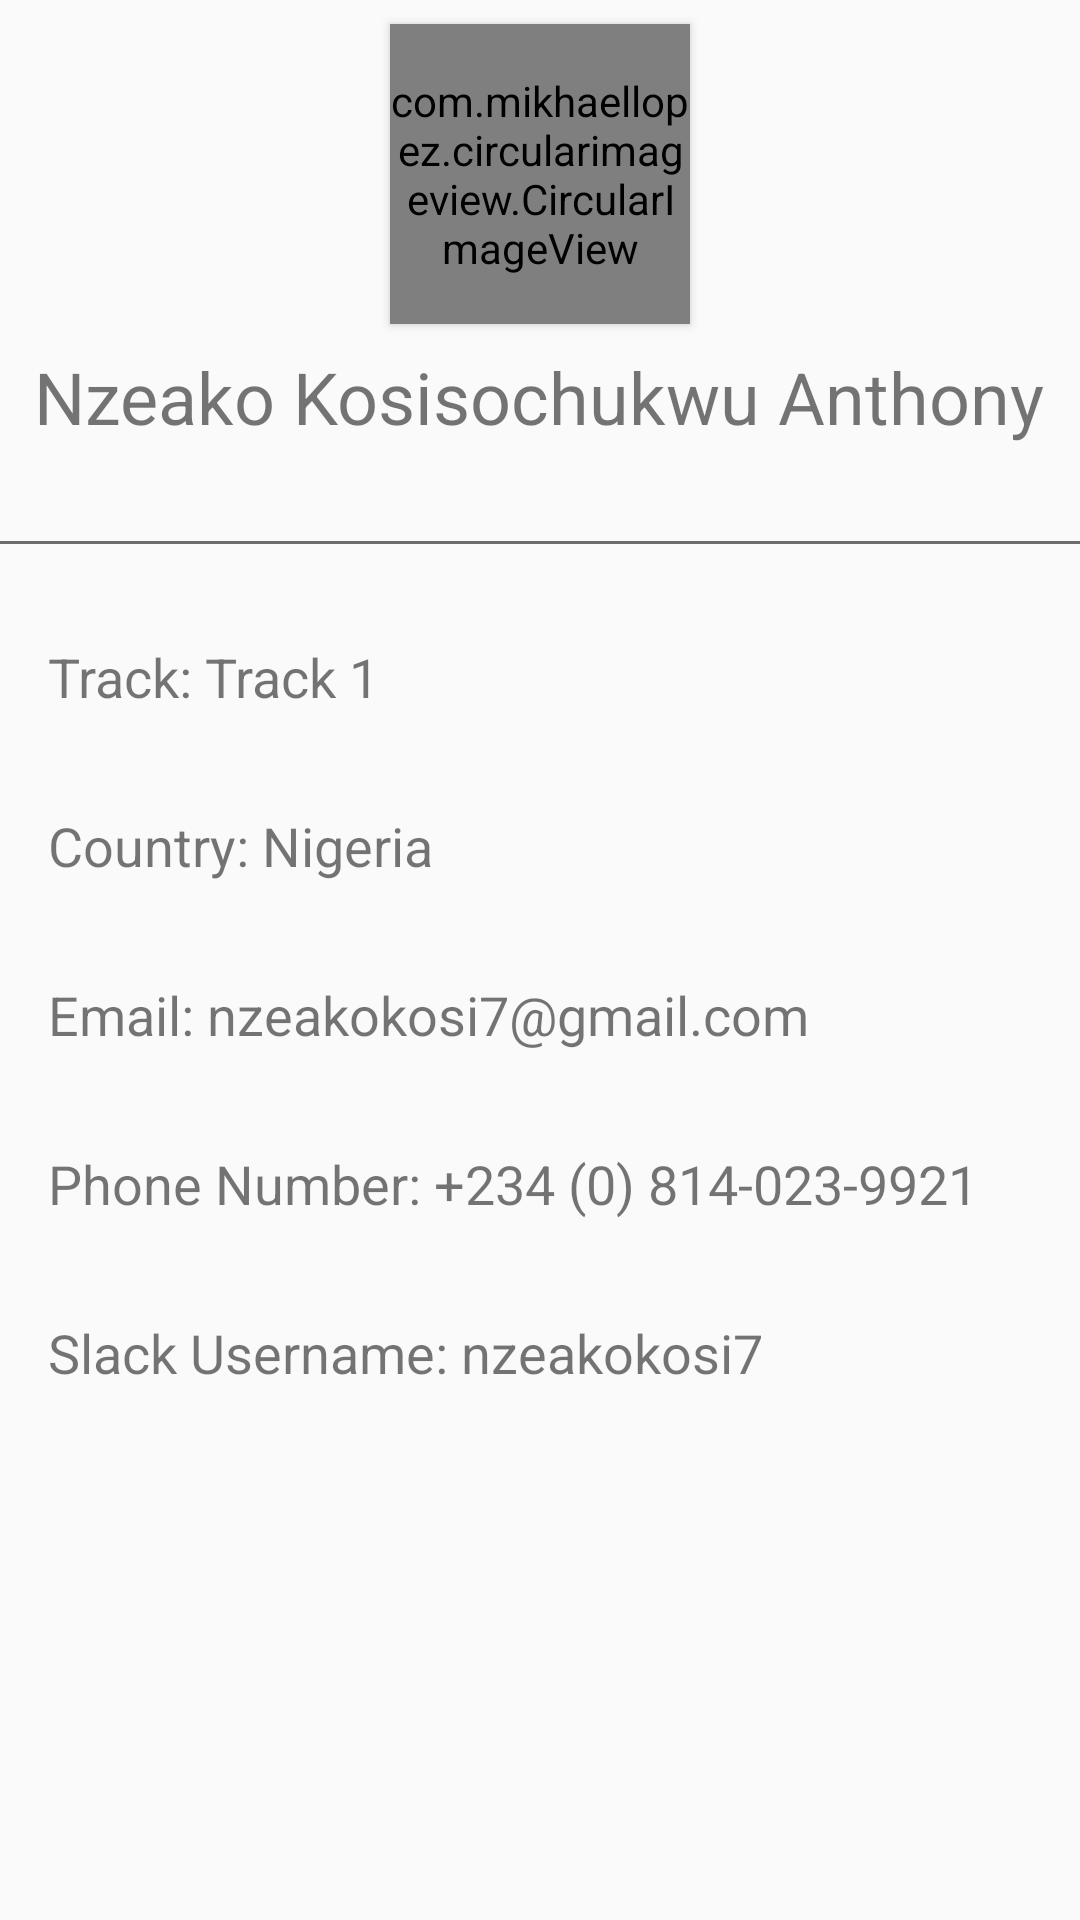

Here is an Android app screen rendered from its layout file. Give the layout XML and the strings, colors and styles it references.
<!-- AndroidManifest.xml: application theme AppTheme -->
<!-- res/layout/activity_profile.xml -->
<?xml version="1.0" encoding="utf-8"?>
<android.support.constraint.ConstraintLayout
xmlns:android="http://schemas.android.com/apk/res/android"
xmlns:tools="http://schemas.android.com/tools"
xmlns:app="http://schemas.android.com/apk/res-auto"
android:layout_width="match_parent"
android:layout_height="match_parent"
tools:context=".ProfileActivity">

    <com.mikhaellopez.circularimageview.CircularImageView
        android:id="@+id/imageView"
        android:layout_width="100dp"
        android:layout_height="100dp"
        android:layout_centerHorizontal="true"
        android:layout_gravity="center"
        android:layout_marginEnd="8dp"
        android:layout_marginStart="8dp"
        android:layout_marginTop="8dp"
        android:layout_weight="1"
        android:elevation="2dp"
        android:scaleType="centerCrop"
        android:src="@drawable/profile_img"
        app:civ_border_color="#EEEEEE"
        app:civ_border_width="1dp"
        app:civ_shadow="true"
        app:civ_shadow_color="#8BC34A"
        app:civ_shadow_radius="5"
        app:layout_constraintEnd_toEndOf="parent"
        app:layout_constraintStart_toStartOf="parent"
        app:layout_constraintTop_toTopOf="parent" />
    />
<TextView
    android:text="Nzeako Kosisochukwu Anthony"
    android:layout_width="wrap_content"
    android:layout_height="wrap_content"
    android:id="@+id/name"
    app:layout_constraintStart_toStartOf="parent"
    android:layout_marginStart="8dp"
    app:layout_constraintEnd_toEndOf="parent"
    android:layout_marginEnd="8dp"
    app:layout_constraintHorizontal_bias="0.498" android:textSize="24sp" android:layout_marginTop="8dp"
    app:layout_constraintTop_toBottomOf="@+id/imageView"/>
<View
    android:layout_width="wrap_content"
    android:layout_height="1dp"
    android:id="@+id/view"
    app:layout_constraintStart_toStartOf="parent"
    android:layout_marginEnd="16dp"
    app:layout_constraintEnd_toEndOf="parent"
    android:layout_marginStart="16dp"
    android:background="#950A0A0A"
    android:layout_marginTop="32dp"
    app:layout_constraintTop_toBottomOf="@+id/name"/>
<TextView
    android:text="Track: Track 1"
    android:layout_width="wrap_content"
    android:layout_height="wrap_content"
    android:id="@+id/track"
    app:layout_constraintStart_toStartOf="parent"
    android:layout_marginStart="16dp"
    app:layout_constraintEnd_toEndOf="parent" android:layout_marginEnd="8dp" android:layout_marginTop="32dp"
    app:layout_constraintTop_toBottomOf="@+id/view" android:textSize="18sp"
    app:layout_constraintHorizontal_bias="0.0"/>
<TextView
    android:text="Country: Nigeria"
    android:layout_width="wrap_content"
    android:layout_height="wrap_content"
    android:id="@+id/country"
    app:layout_constraintStart_toStartOf="parent"
    android:layout_marginStart="16dp" app:layout_constraintEnd_toEndOf="parent" android:layout_marginEnd="8dp"
    android:layout_marginTop="32dp" app:layout_constraintTop_toBottomOf="@+id/track"
    android:textSize="18sp" app:layout_constraintHorizontal_bias="0.0"/>
<TextView
    android:text="Email: nzeakokosi7@gmail.com"
    android:layout_width="wrap_content"
    android:layout_height="wrap_content"
    android:id="@+id/email"
    app:layout_constraintStart_toStartOf="parent"
    android:layout_marginStart="16dp" app:layout_constraintEnd_toEndOf="parent" android:layout_marginEnd="8dp"
    android:layout_marginTop="32dp" app:layout_constraintTop_toBottomOf="@+id/country"
    android:textSize="18sp" app:layout_constraintHorizontal_bias="0.0" android:textAlignment="textStart"/>
<TextView
    android:text="Phone Number: +234 (0) 814-023-9921"
    android:layout_width="wrap_content"
    android:layout_height="wrap_content"
    android:id="@+id/phone_number"
    app:layout_constraintStart_toStartOf="parent"
    android:layout_marginStart="16dp" app:layout_constraintEnd_toEndOf="parent" android:layout_marginEnd="8dp"
    android:layout_marginTop="32dp" app:layout_constraintTop_toBottomOf="@+id/email"
    android:textSize="18sp" app:layout_constraintHorizontal_bias="0.0"/>
<TextView
    android:text="Slack Username: nzeakokosi7"
    android:layout_width="wrap_content"
    android:layout_height="wrap_content"
    android:id="@+id/slack" app:layout_constraintStart_toStartOf="parent" android:layout_marginStart="16dp"
    app:layout_constraintEnd_toEndOf="parent" android:layout_marginEnd="8dp"
    app:layout_constraintTop_toBottomOf="@+id/phone_number" android:layout_marginBottom="8dp"
    app:layout_constraintBottom_toBottomOf="parent" android:textSize="18sp"
    app:layout_constraintHorizontal_bias="0.0" app:layout_constraintVertical_bias="0.0"
    android:layout_marginTop="32dp"/>
</android.support.constraint.ConstraintLayout>
<!-- resources referenced by this layout -->
<resources>
  <!-- drawable profile_img: png bitmap (drawable, 282620 bytes) -->
  <style name="AppTheme" parent="Base.Theme.AppCompat.Light.DarkActionBar">
          
          
          <item name="colorPrimary">@color/colorPrimary</item>
          <item name="colorPrimaryDark">@color/colorPrimaryDark</item>
          <item name="colorAccent">@color/colorAccent</item>
      </style>
  <!-- not gathered from this repository: default colours our renderer supplied (Android Studio template values) -->
  <color name="colorPrimary">#FF6200EE</color>
  <color name="colorPrimaryDark">#FF3700B3</color>
  <color name="colorAccent">#FF03DAC5</color>
</resources>
